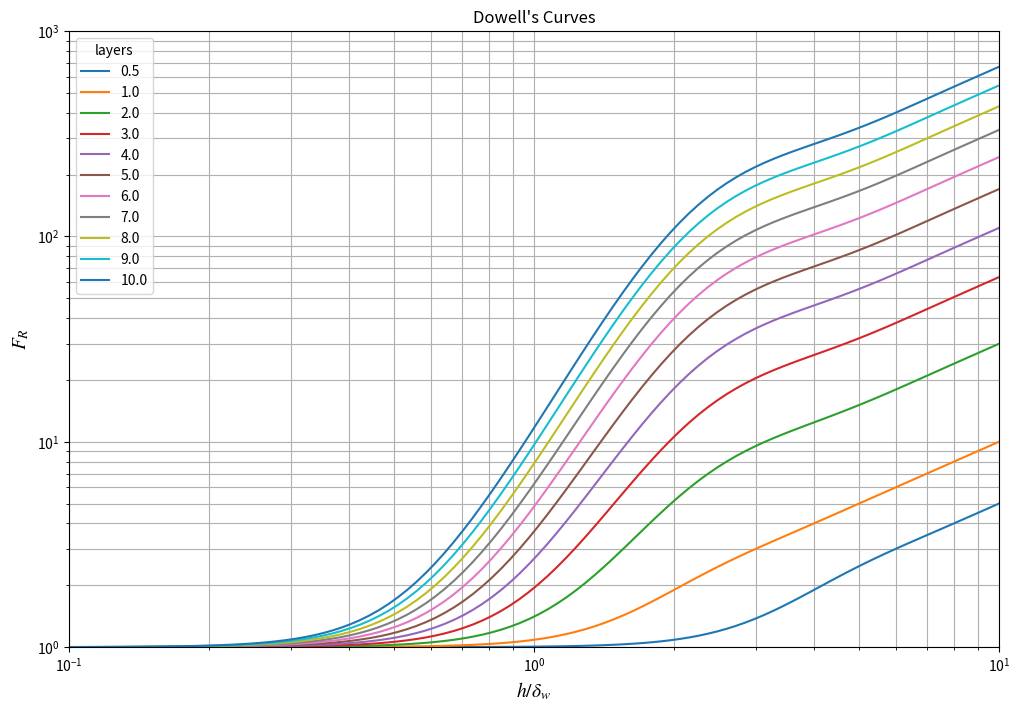

This figure's Python source:
#!/usr/bin/env python3
# -*- coding: utf-8 -*-
"""
Created on Sat Feb  8 13:03:48 2020

[redacted]
"""

import numpy as np
import matplotlib.pyplot as plt


# foil thickness normalized with respect to skin depth
A = np.geomspace(0.1, 10.0, 100)

# number of layers from 0.5 to 10
layers = np.array([0.5])
layers = np.append(layers, np.arange(1,11,1))

# Dowell's formula

def dowell(A, N):
    f = A * ((np.sinh(2*A) + np.sin(2*A)) / (np.cosh(2*A) - np.cos(2*A)) +
             2 * (N**2 - 1) / 3 * 
             (np.sinh(A) - np.sin(A)) / (np.cosh(A) + np.cos(A)))
    return f

# Calculation for all layers over range of A
    
Fr = np.zeros((len(layers), len(A)))

for i in range(len(layers)) :
    x = dowell(A, layers[i])
    Fr[i] = x

# plot of the curves
plt.rc('mathtext', fontset='stix')
plt.figure(1, figsize=(12,8))

for i in range(len(layers)) :
    plt.loglog(A, Fr[i], label=str(layers[i]))


plt.title("Dowell's Curves")
plt.xlim(A[0], A[-1])
plt.ylim(1., 1000. )
plt.xlabel(r'$h/\delta_w$', fontsize=14)
plt.ylabel(r"$F_R$", fontsize=14)
plt.legend(title='layers')
plt.grid(which='both')
plt.savefig('dowells_curve.png')    
plt.show()

    